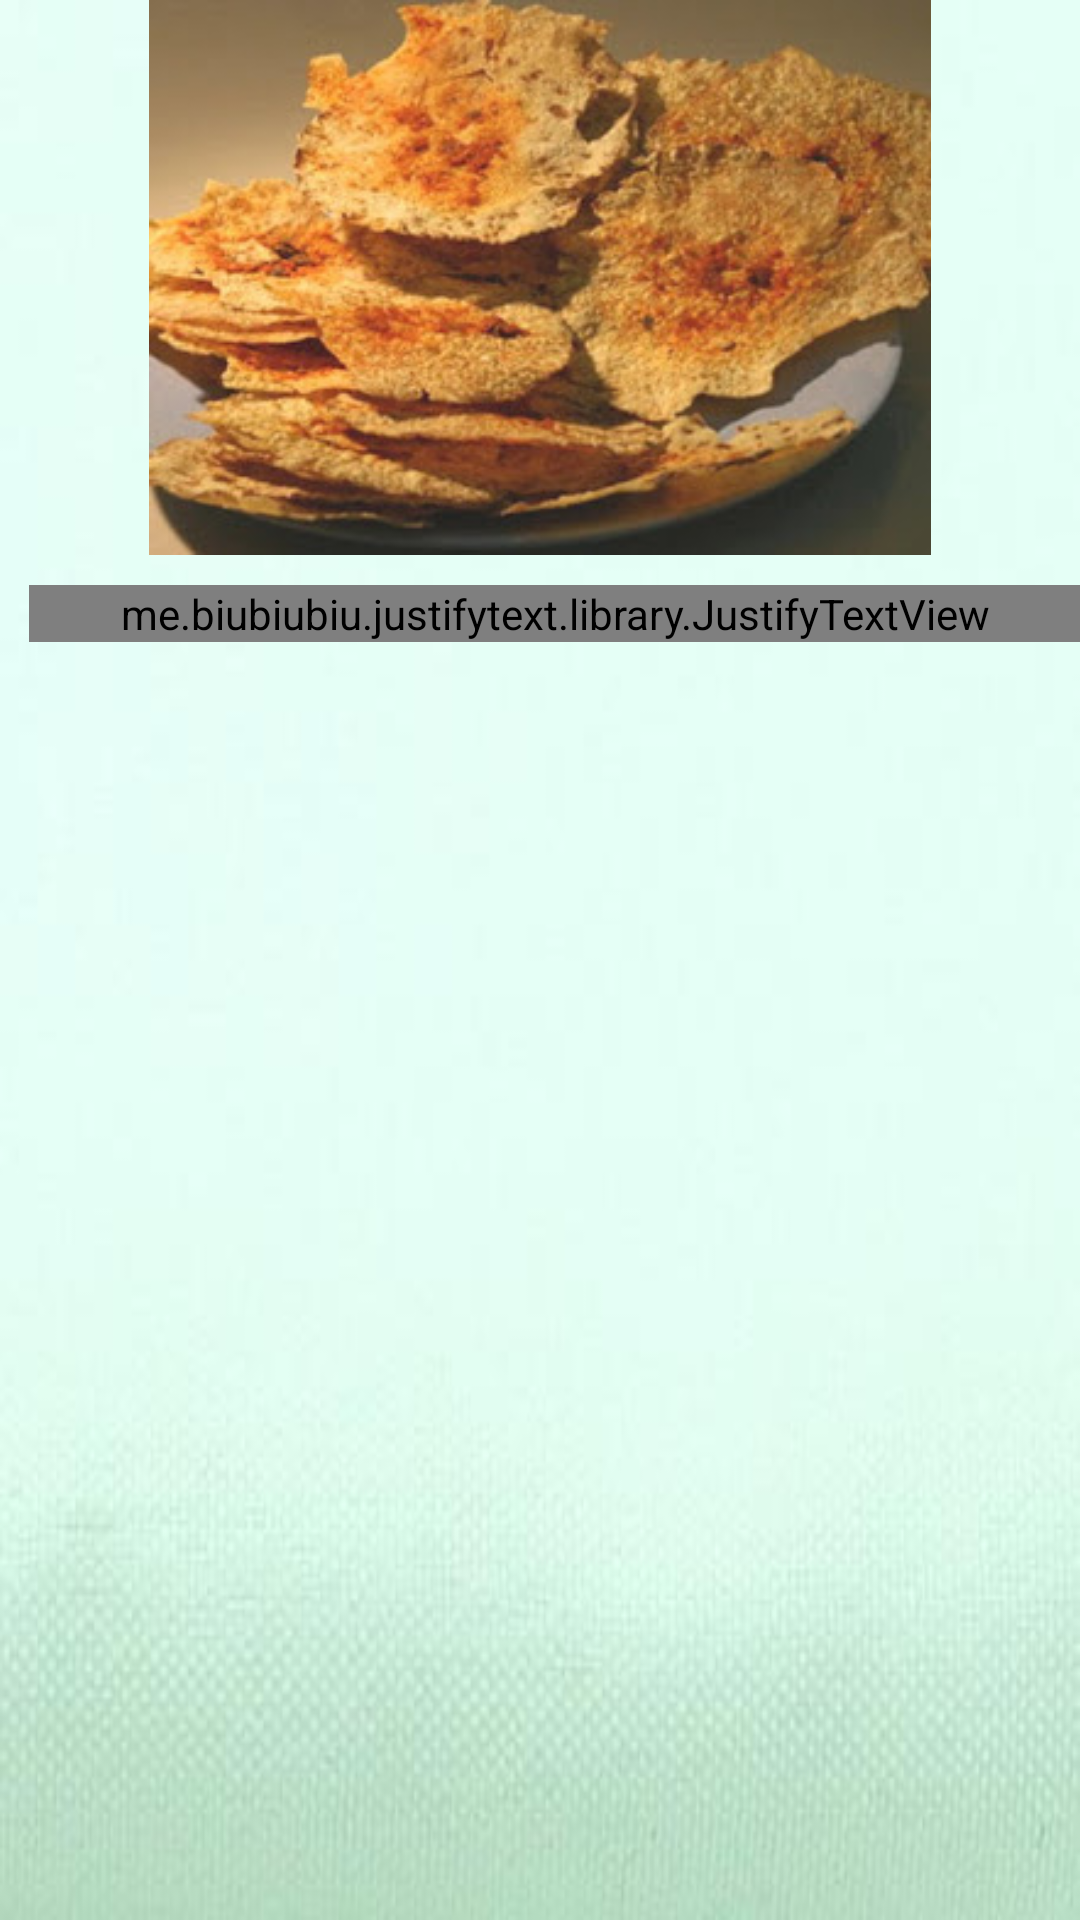

Produce the Android XML layout that renders to this screen, including the resource entries it uses.
<!-- AndroidManifest.xml: application theme AppTheme -->
<!-- res/layout/activity_emping.xml -->
<?xml version="1.0" encoding="utf-8"?>
<LinearLayout xmlns:android="http://schemas.android.com/apk/res/android"
    xmlns:tools="http://schemas.android.com/tools"
    android:id="@+id/activity_emping"
    android:layout_width="match_parent"
    android:layout_height="match_parent"
    android:orientation="vertical"
    android:background="@drawable/latar2"
    android:paddingBottom="@dimen/activity_vertical_margin"
    android:paddingLeft="@dimen/activity_horizontal_margin"
    android:paddingRight="@dimen/activity_horizontal_margin"
    android:paddingTop="@dimen/activity_vertical_margin"
    tools:context="com.badoystudio.jelajahlebak.emping">

    <ImageView
        android:layout_width="match_parent"
        android:layout_height="185dp"
        android:src="@mipmap/emping"

        />

    <ScrollView
        android:layout_width="match_parent"
        android:layout_height="wrap_content">
        <me.biubiubiu.justifytext.library.JustifyTextView
            android:id="@+id/text"
            android:layout_width="match_parent"
            android:layout_marginTop="10dp"
            android:layout_marginBottom="5dp"
            android:layout_height="wrap_content"
            android:layout_marginLeft="10dp"
            android:text="@string/emping"
            android:textSize="20sp"
            />


    </ScrollView>


</LinearLayout>
<!-- resources referenced by this layout -->
<resources>
  <!-- drawable latar2: jpg bitmap (drawable, 7420 bytes) -->
  <!-- mipmap emping: jpg bitmap (mipmap-hdpi, 30135 bytes) -->
  <string name="emping">
          Emping adalah sejenis makanan ringan yang terbuat dari biji pohon melinjo yang dihancurkan/digeprek hingga datar dan tipis untuk kemudian dikeringkan di bawah sinar matahari.
          \n
          \nMelinjo atau dalam bahasa Sunda disebut Tangkil adalah suatu spesies tanaman berbiji terbuka berbentuk pohon yang berasal dari Asia tropik, melanesia, dan Pasifik Barat. Melinjo dikenal pula dengan nama belinjo, mlinjo, tangkil atau bago, Khalet.
          \n
          \n
          Emping banyak dihasilkan oleh pengusaha kecil, biasanya emping melinjo diproduksi oleh industri daerah misalnya di Banten, Kabupaten Klaten, Kabupaten Batang,Kabupaten Kendal, Jawa Tengah, Yogyakarta, serta Jawa Timur, yaitu di Kabupaten Magetan dan di Kabupaten Bantul. Emping sebagian diekspor ke Timur Tengah dan Amerika Serikat.
          \n
  
      </string>
  <style name="AppTheme" parent="Theme.AppCompat.Light.DarkActionBar">
          
          <item name="colorPrimary">@color/colorAccent</item>
          <item name="colorPrimaryDark">@color/colorPrimaryDark</item>
          <item name="colorAccent">@color/colorAccent</item>
      </style>
  <!-- not gathered from this repository: default colours our renderer supplied (Android Studio template values) -->
  <color name="colorPrimaryDark">#FF3700B3</color>
  <color name="colorAccent">#FF03DAC5</color>
</resources>
